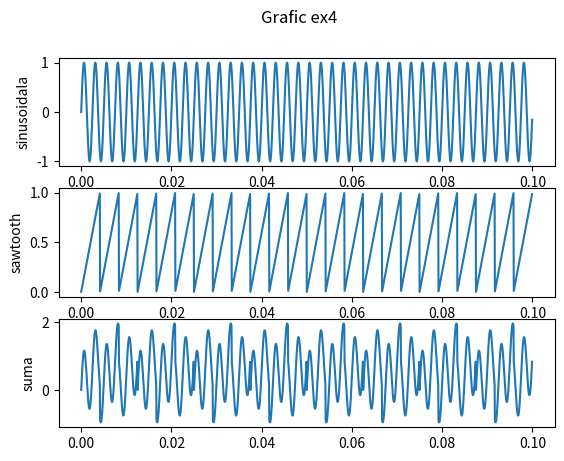

Python code for this plot:
import numpy as np
import matplotlib.pyplot as plt

t = np.linspace(0, 0.1, 1600, endpoint = False)

xa = np.sin(2 * np.pi * 400 * t)

xc = 240 * t - np.floor(240 * t)

suma = xa + xc

fig, axs = plt.subplots(3)
fig.suptitle('Grafic ex4')
axs[0].plot(t, xa)
axs[0].set_ylabel('sinusoidala')
axs[1].plot(t, xc)
axs[1].set_ylabel('sawtooth')
axs[2].plot(t, suma)
axs[2].set_ylabel('suma')
plt.savefig('ex4.pdf')
plt.show()
